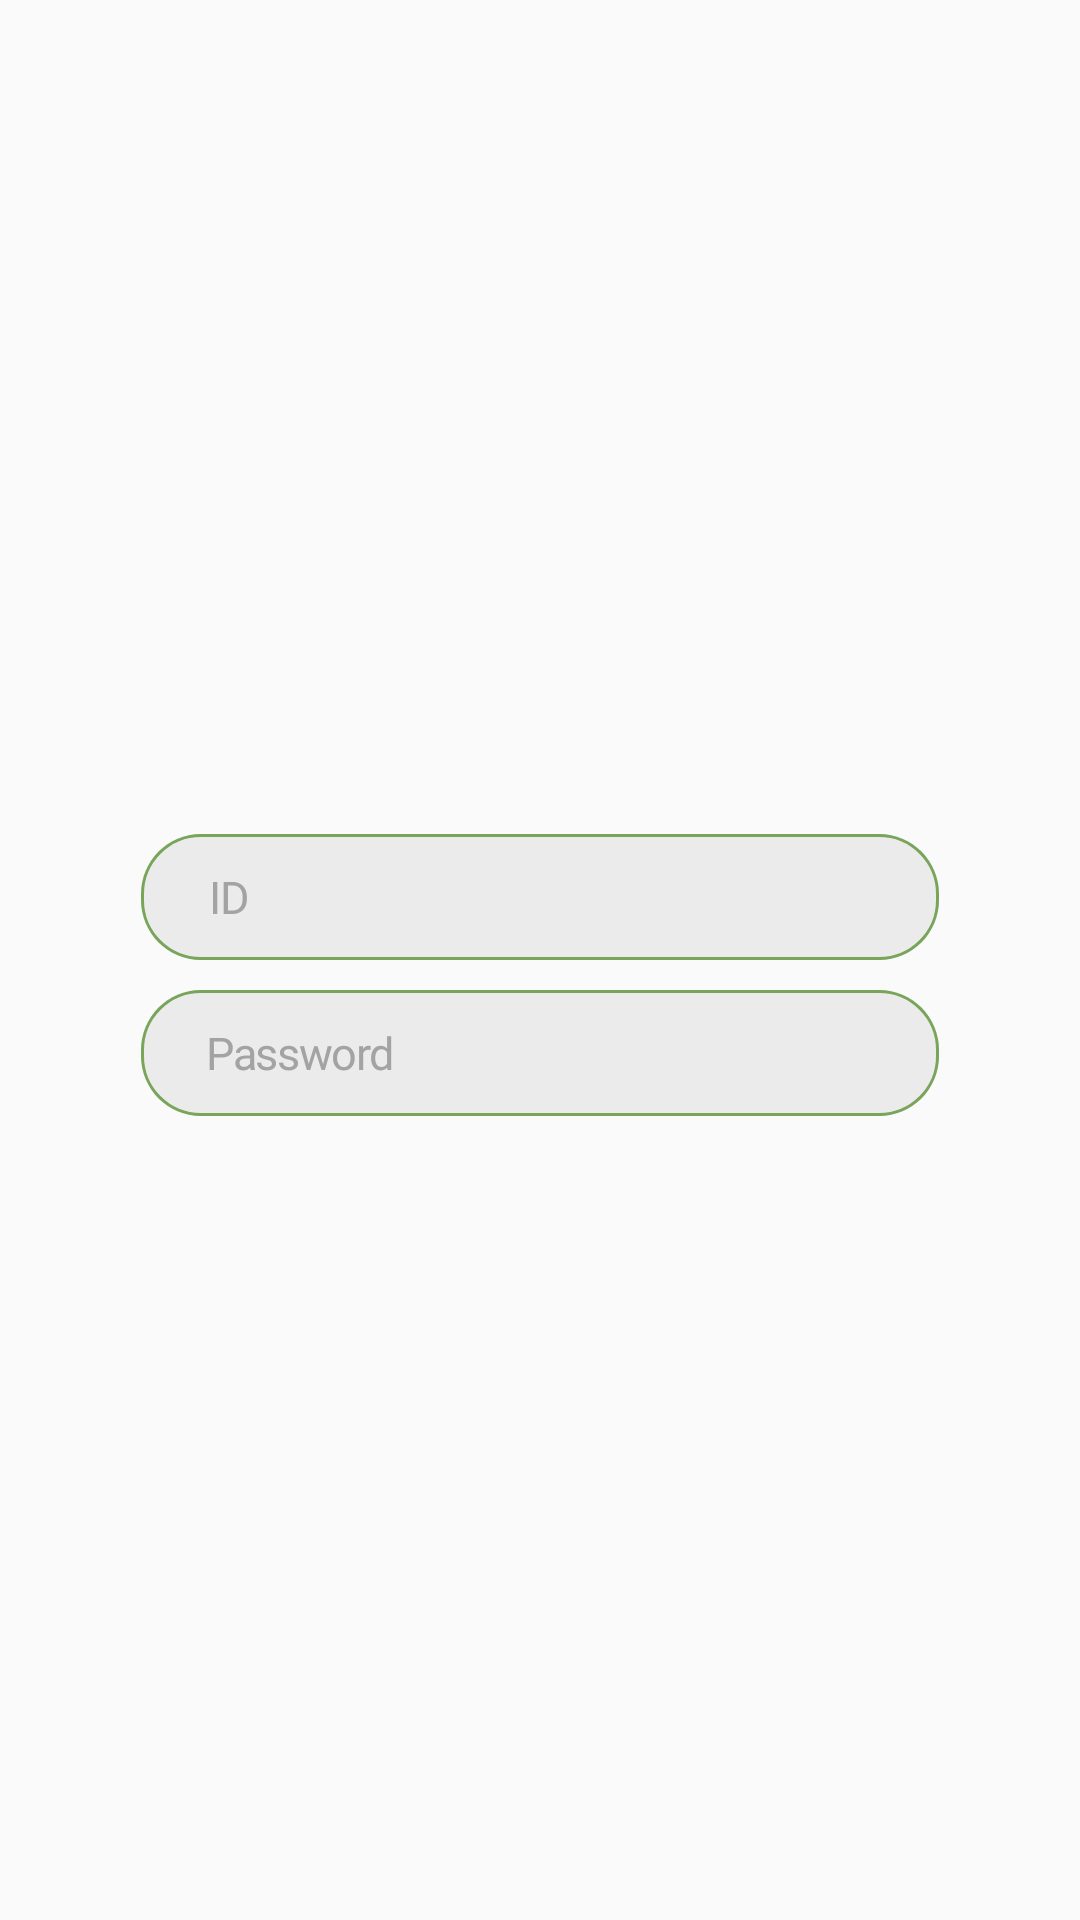

The Android layout XML behind this screen, and the referenced resources:
<!-- AndroidManifest.xml: application theme Theme.RecyclingApp -->
<!-- res/layout/box_id_and_password.xml -->
<LinearLayout
    xmlns:android="http://schemas.android.com/apk/res/android"
    xmlns:app="http://schemas.android.com/apk/res-auto"
    android:layout_width="wrap_content"
    android:layout_height="wrap_content"
    android:layout_alignParentBottom="true"
    android:orientation="vertical"
    android:gravity="center"
    >

    <include
        android:layout_width="266dp"
        android:layout_height="42dp"
        android:layout_marginTop="10dp"
        layout="@layout/box_id" />

    <include
        android:layout_width="266dp"
        android:layout_height="42dp"
        android:layout_marginTop="10dp"
        layout="@layout/box_password"
     />

    </LinearLayout>
<!-- res/layout/box_id.xml (included above) -->
<LinearLayout
    xmlns:android="http://schemas.android.com/apk/res/android"
    android:id="@+id/id_box"
    android:layout_width="266dp"
    android:layout_height="42dp"
    android:gravity="center"
    android:paddingLeft="15dp"
    android:paddingRight="15dp"
    android:background="@drawable/login_id_box" >

    
    <EditText
        android:id="@+id/id_edit"
        android:layout_width="match_parent"
        android:layout_height="48dp"
        android:layout_marginStart="8dp"
        android:layout_marginEnd="8dp"
        android:gravity="center_vertical"
        android:lineSpacingExtra="36sp"
        android:hint="@string/id"
        android:maxLength="15"
        android:textAppearance="@style/id"
        android:textColorHint="@color/bbbbbb_ebebeb"
        android:background="@null"
        android:maxLines="1"
        android:digits="0123456789_qwertzuiopasdfghjklyxcvbnm"
        />

</LinearLayout>
<!-- res/layout/box_password.xml (included above) -->
<LinearLayout
    xmlns:android="http://schemas.android.com/apk/res/android"
    android:id="@+id/password_bo"
    android:layout_width="266dp"
    android:layout_height="42dp"
    android:paddingLeft="15dp"
    android:paddingRight="15dp"
    android:gravity="center"
    android:background="@drawable/login_id_box">

    
    <EditText
        android:id="@+id/password_edit"
        android:layout_width="205dp"
        android:layout_height="48dp"
        android:layout_marginStart="13dp"
        android:gravity="center_vertical"
        android:lineSpacingExtra="36sp"
        android:hint="@string/password"
        android:maxLength="15"
        android:maxLines="1"
        android:textAppearance="@style/id"
        android:textColorHint="@color/bbbbbb_ebebeb"
        android:background="@null"
        android:inputType="textPassword" />

    <LinearLayout
        android:id="@+id/password_icon"
        android:layout_width="30dp"
        android:layout_height="match_parent"
        android:gravity="center"
        >
        
        <View
            android:layout_width="12.5dp"
            android:layout_height="7.5dp"
            android:background="@drawable/password_icon_eye" />

    </LinearLayout>

</LinearLayout>
<!-- resources referenced by this layout -->
<resources>
  <color name="bbbbbb_ebebeb">#A3A3A3</color>
  <!-- drawable login_id_box (drawable) -->
  <?xml version="1.0" encoding="utf-8"?>
  <vector
      xmlns:android="http://schemas.android.com/apk/res/android"
      xmlns:aapt="http://schemas.android.com/aapt"
      android:width="266dp"
      android:height="42dp"
      android:viewportWidth="266"
      android:viewportHeight="42"
      >
      <group>
          <clip-path
              android:pathData="M20 0H246C257.046 0 266 8.95431 266 20V22C266 33.0457 257.046 42 246 42H20C8.95431 42 0 33.0457 0 22V20C0 8.95431 8.95431 0 20 0Z"
              />
          <path
              android:pathData="M0 0V42H266V0"
              android:fillColor="@color/id_box"
              />
          <path
              android:pathData="M20 0H246C257.046 0 266 8.95431 266 20V22C266 33.0457 257.046 42 246 42H20C8.95431 42 0 33.0457 0 22V20C0 8.95431 8.95431 0 20 0Z"
              android:strokeWidth="2"
              android:strokeColor="#78A55A"
              />
      </group>
  </vector>
  <string name="id">ID</string>
  <string name="password">Password</string>
  <style name="id">
          <item name="android:textSize">15sp</item>
          <item name="android:letterSpacing">-0.03</item>
          <item name="android:textColor">@color/bbbbbb_ebebeb</item>
          <item name="android:fontFamily">@font/inter_bold</item>
      </style>
  <style name="Theme.RecyclingApp" parent="Base.Theme.RecyclingApp" />
  <color name="id_box">#EBEBEB</color>
  <style name="Base.Theme.RecyclingApp" parent="Theme.AppCompat.DayNight.NoActionBar">
          <item name="windowNoTitle">true</item>
          <item name="windowActionBar">false</item>
          
          
      </style>
</resources>
